Image classification data set "dataset_segmented" (Suneesh-Vinayaga/pneumonia-detection on GitHub). Class labels (2): normal, pneumonia.

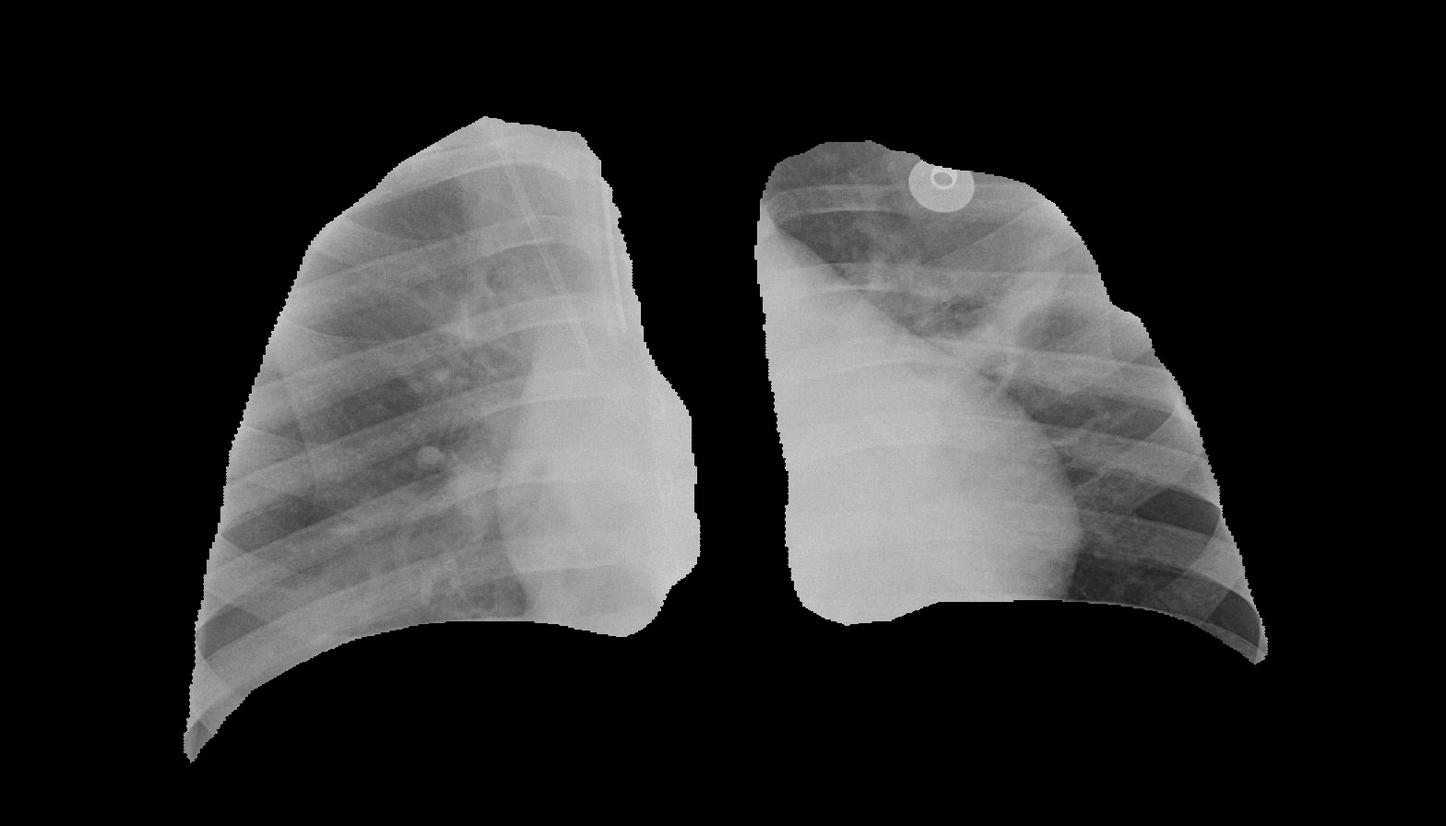
Label: pneumonia

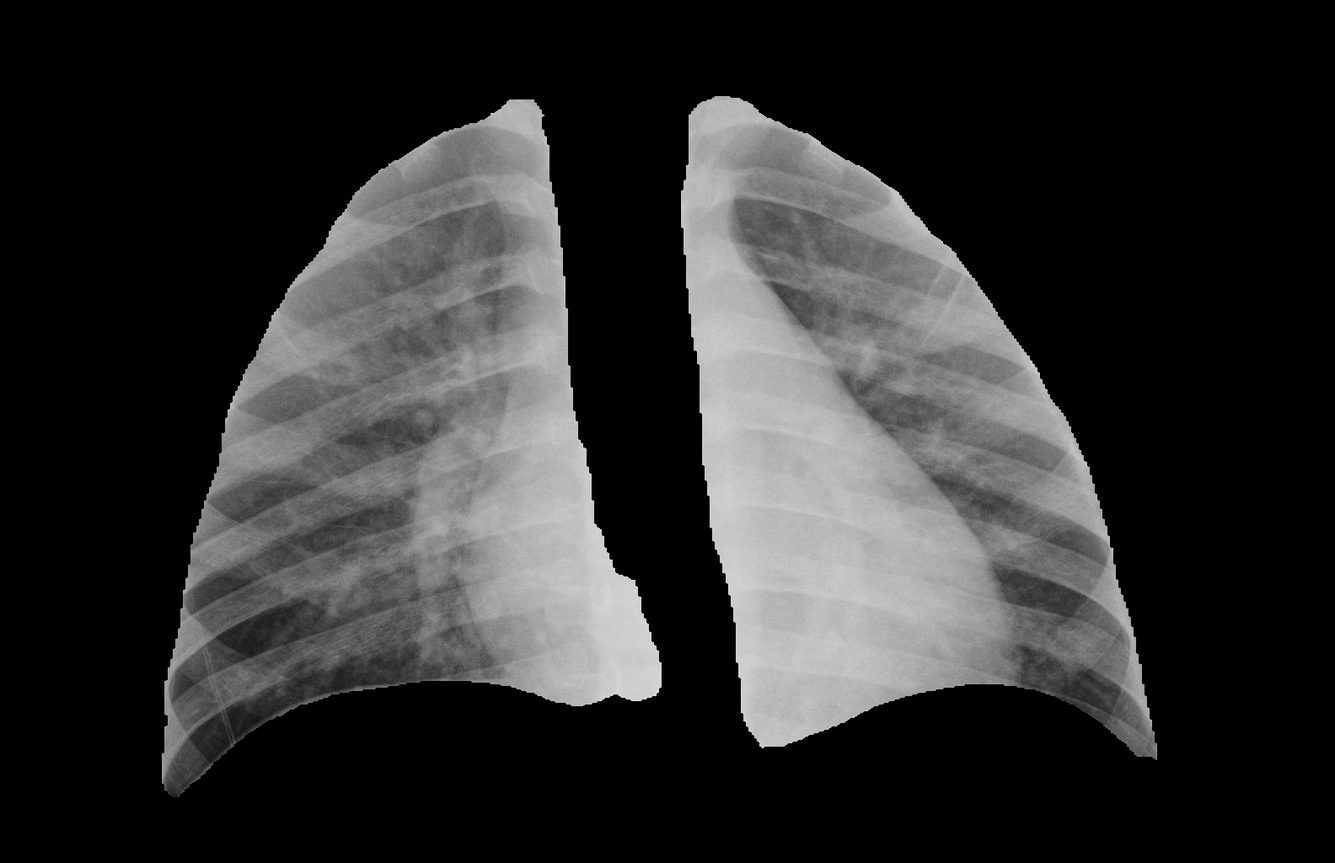
Label: pneumonia

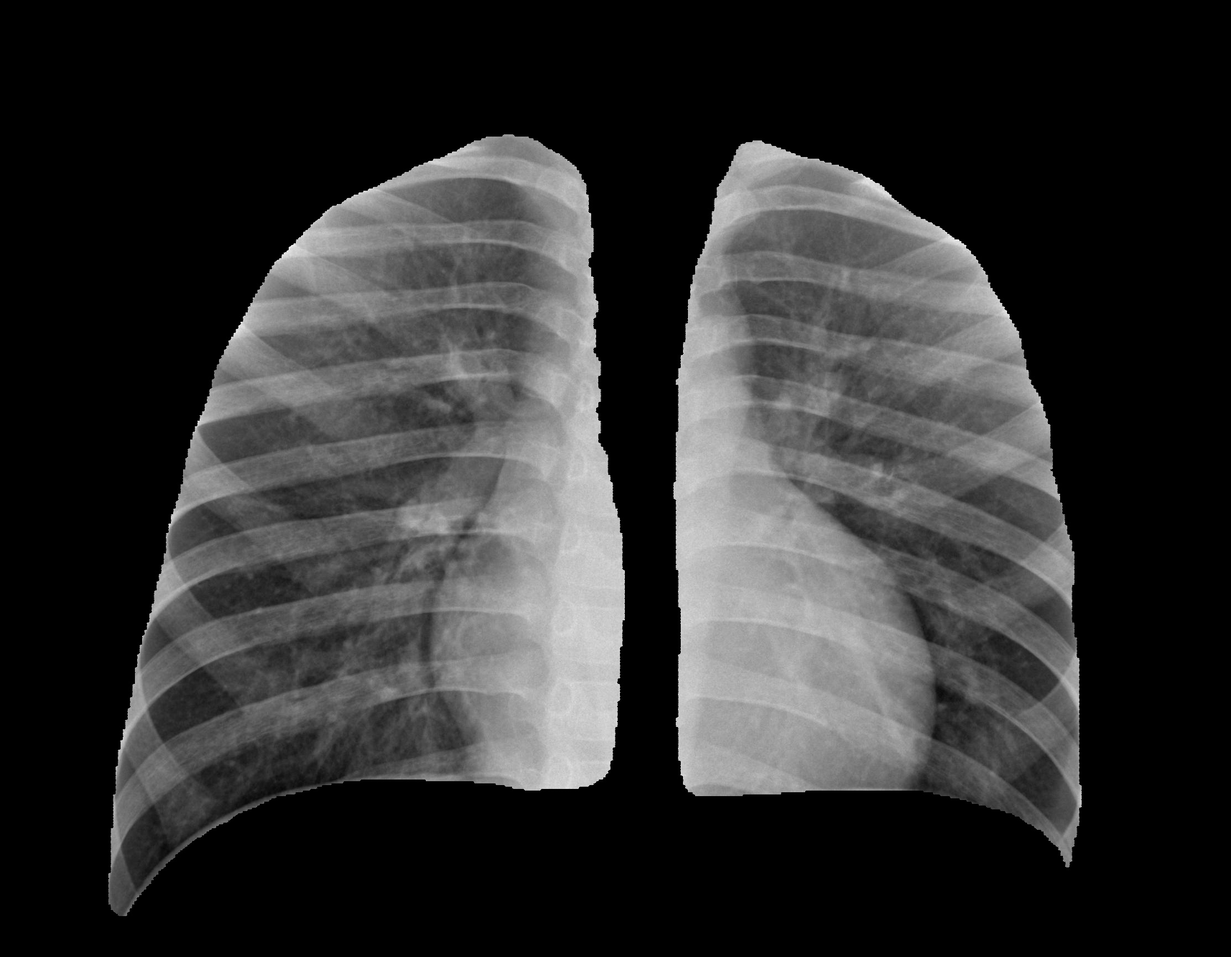
Label: normal

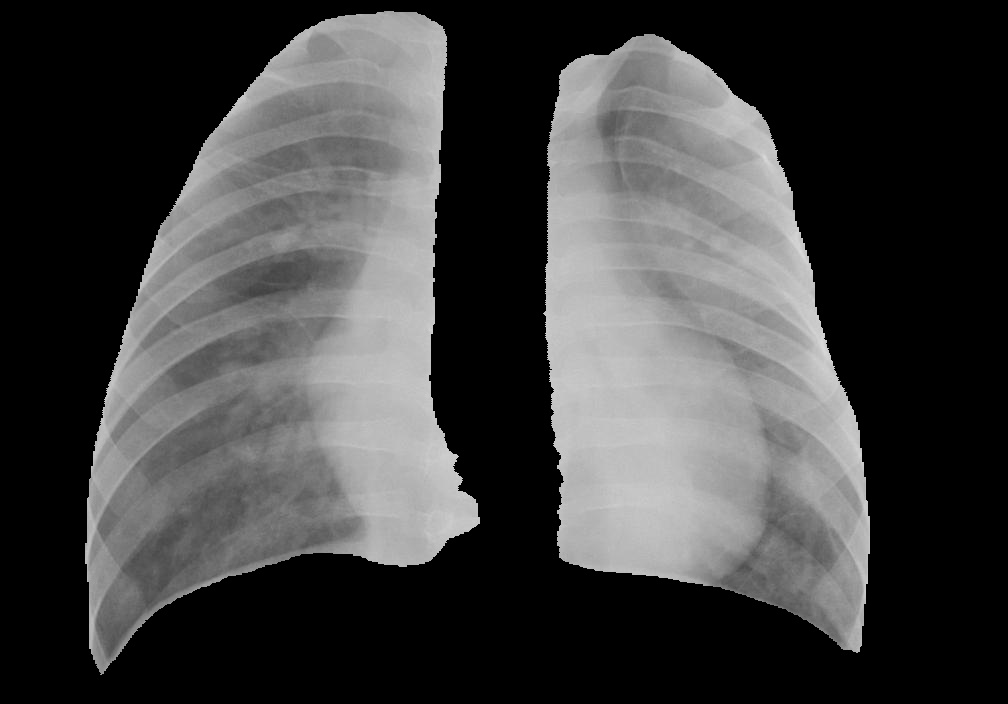
Label: pneumonia

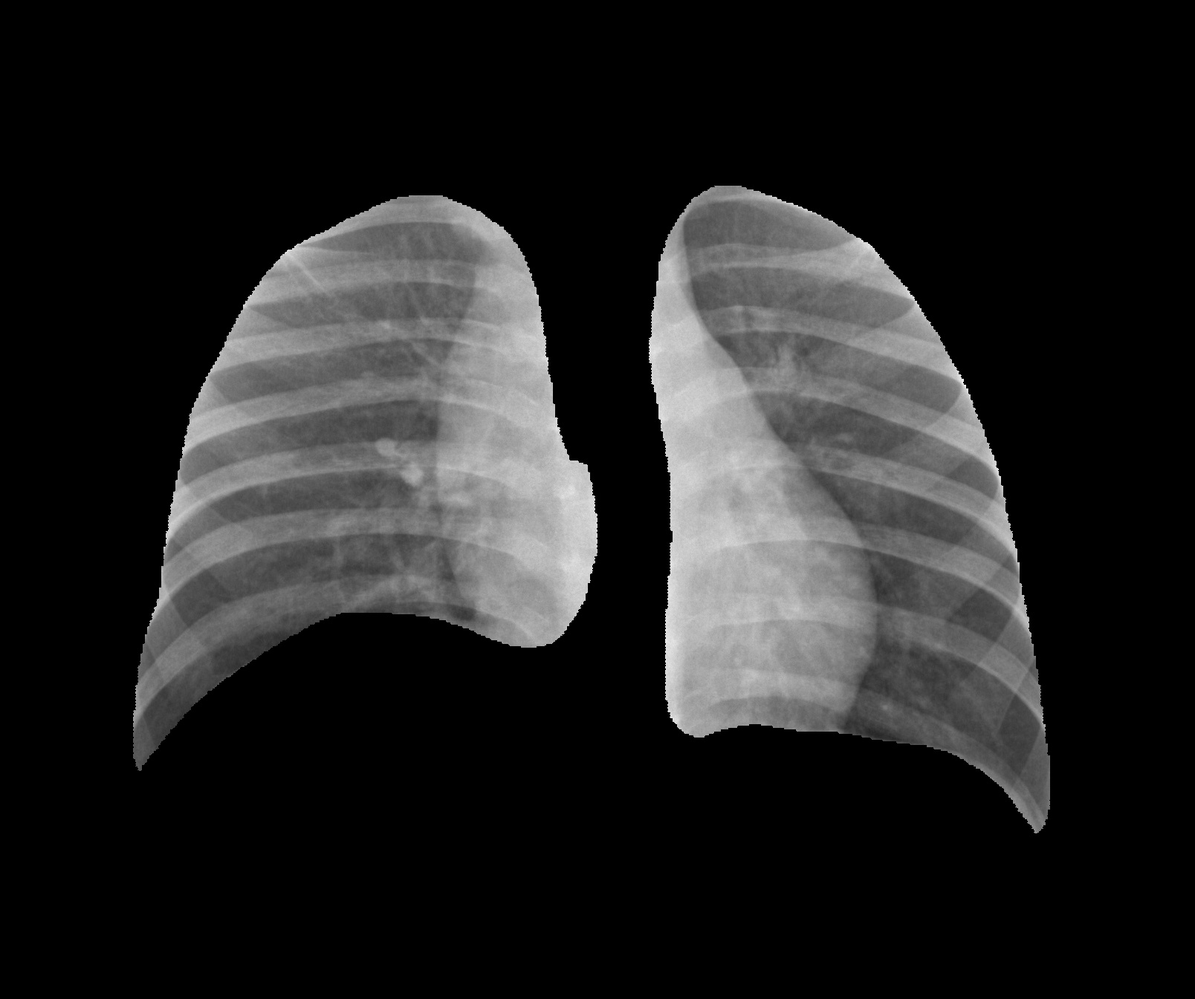
Label: normal

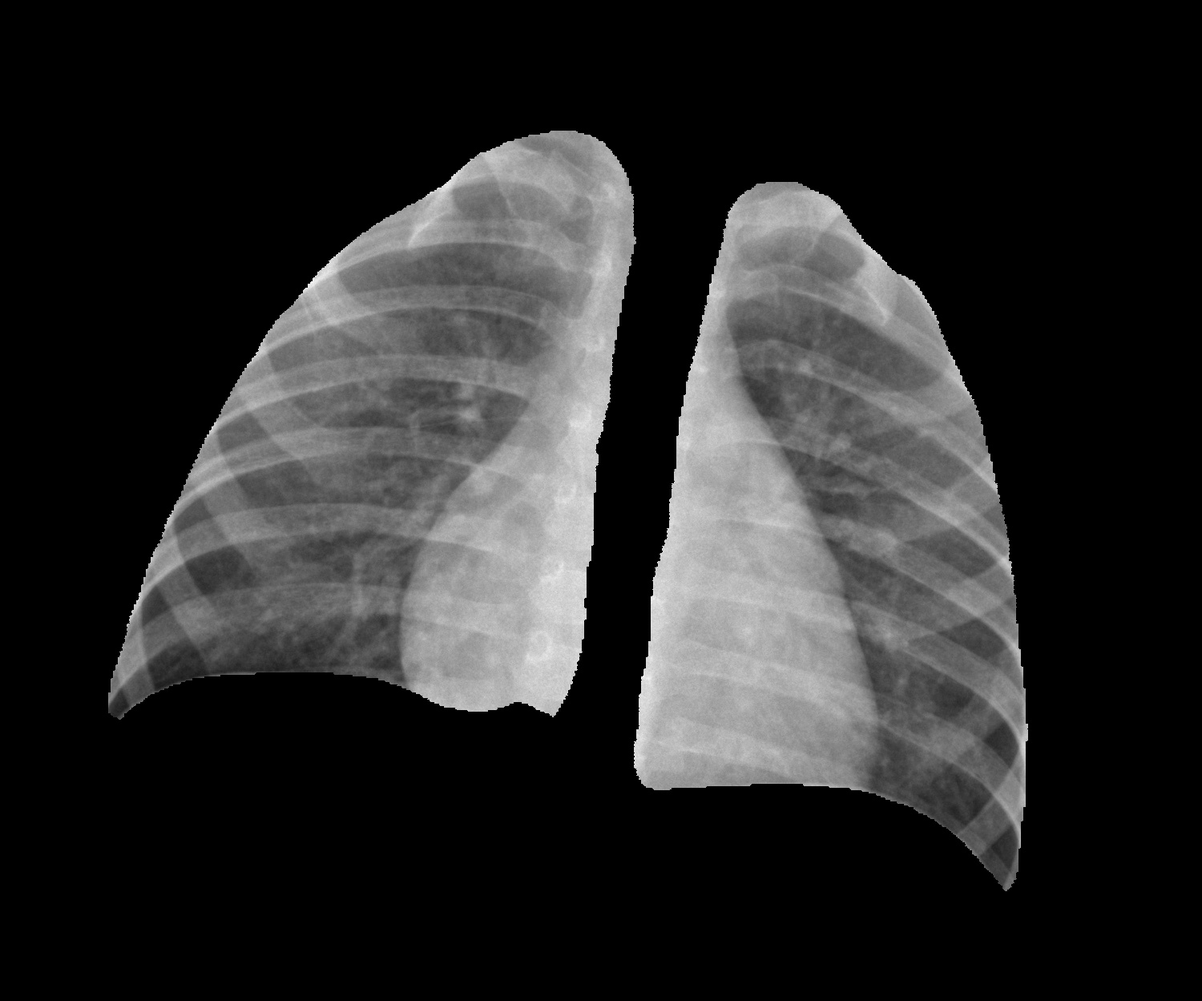
Label: normal
